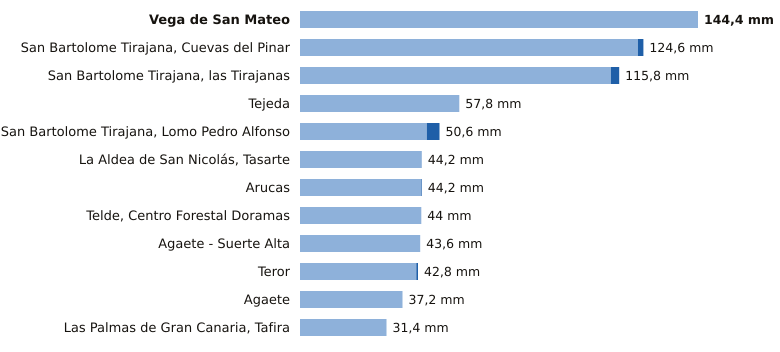

Data behind this chart, as committed beside it:
estacion, provincia, indicativo, mm_6_dias_anteriores, mm_hoy, mm_7_dias, horas_de_hoy
Vega de San Mateo, Las Palmas, C611E, 144.4, 0.0, 144.4, 6
San Bartolome Tirajana, Cuevas del Pinar, Las Palmas, C623I, 122.6, 2.0, 124.6, 6
San Bartolome Tirajana, las Tirajanas, Las Palmas, C635B, 112.8, 3.0, 115.8, 5
Tejeda, Las Palmas, C614H, 57.8, 0.0, 57.8, 6
San Bartolome Tirajana, Lomo Pedro Alfon…, Las Palmas, C625O, 46.0, 4.6, 50.6, 6
La Aldea de San Nicolás, Tasarte, Las Palmas, C628B, 44.2, 0.0, 44.2, 6
Arucas, Las Palmas, C669B, 44.0, 0.2, 44.2, 4
Telde, Centro Forestal Doramas, Las Palmas, C648N, 44.0, 0.0, 44.0, 5
Agaete - Suerte Alta, Las Palmas, C668V, 43.6, 0.0, 43.6, 4
Teror, Las Palmas, C656V, 42.2, 0.6, 42.8, 4
Agaete, Las Palmas, C619X, 37.2, 0.0, 37.2, 5
Las Palmas de Gran Canaria, Tafira, Las Palmas, C658X, 31.4, 0.0, 31.4, 6
